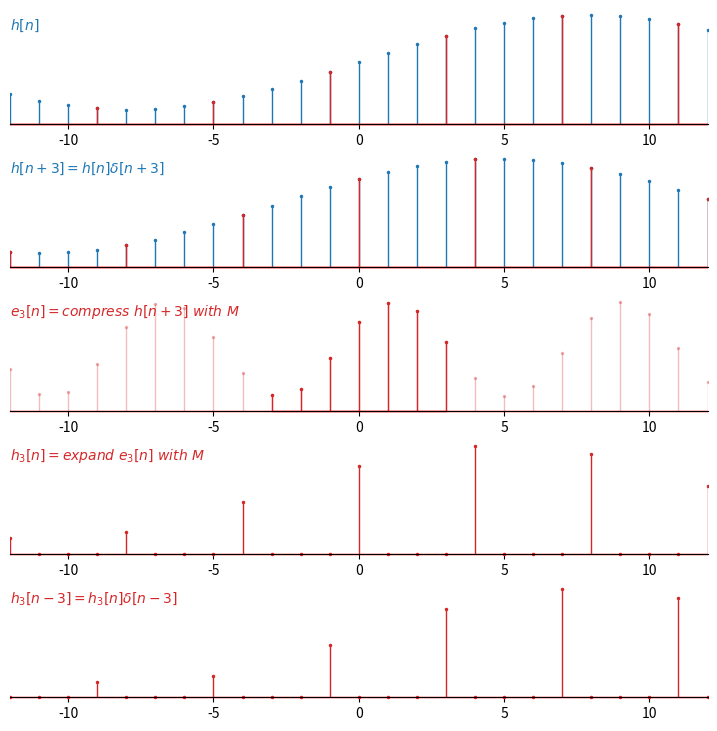

This figure's Python source:
import numpy as np
import matplotlib.pyplot as plt

def axesOnlyX(ax):
    ax.spines['top'].set_color('none')
    ax.spines['left'].set_color('none')
    ax.spines['right'].set_color('none')
    ax.spines['bottom'].set_position('zero')
    ax.yaxis.set_ticks([])

def normalizeStem(ax, x, y, markerstyle='.', color='C0', alpha=1.0):
    markers, stemlines, baseline = ax.stem(x, y, markerfmt=markerstyle)
    plt.setp(markers, 'markersize', 3, 'color', color, 'alpha', alpha)
    plt.setp(stemlines, 'linewidth', 1, 'color', color, 'alpha', alpha)
    plt.setp(baseline, 'linewidth', 1, 'color', 'r')
    return markers, stemlines, baseline


fig = plt.figure(figsize=(9,9), dpi=120)
ax1, ax2, ax3, ax4, ax5 = fig.subplots(5, 1)

f = lambda x: np.sin(.2*x)+1.3
mod = lambda x: np.where(x%4==0, 1, 0)
x = np.arange(-40, 40, 4)
x2 = np.arange(-40, 40, 1)
x3 = np.arange(-3, 4, 1)

axesOnlyX(ax1)
ax1.set_xlim(-12, 12)
normalizeStem(ax1, x2, f(x2), color='C0')
normalizeStem(ax1, x+3, f(x+3), color='C3')
ax1.annotate(r"$h[n]$", xy=(0, 0), xytext=(-12, 2), color='C0')

axesOnlyX(ax2)
ax2.set_xlim(-12, 12)
normalizeStem(ax2, x2-3, f(x2), color='C0')
normalizeStem(ax2, x, f(x+3), color='C3')
ax2.annotate(r"$h[n+3] = h[n]\delta[n+3]$", xy=(0, 0), xytext=(-12, 2), color='C0')

ax3.set_xlim(-12, 12)
axesOnlyX(ax3)
normalizeStem(ax3, x2, f(x2*4+3), color='C3', alpha=.3)
normalizeStem(ax3, x3, f(x3*4+3), color='C3')
ax3.annotate(r"$e_3[n] = compress\ h[n+3]\ with\ M$", xy=(0, 0), xytext=(-12, 2), color='C3')

axesOnlyX(ax4)
ax4.set_xlim(-12, 12)
normalizeStem(ax4, x2, f(x2+3)*mod(x2), color='C3')
ax4.annotate(r"$h_3[n] = expand\ e_3[n]\ with\ M$", xy=(0, 0), xytext=(-12, 2), color='C3')

axesOnlyX(ax5)
ax5.set_xlim(-12, 12)
normalizeStem(ax5, x2+3, f(x2+3)*mod(x2), color='C3')
ax5.annotate(r"$h_3[n-3] = h_3[n]\delta[n-3]$", xy=(0, 0), xytext=(-12, 2), color='C3')

fig.savefig("MultiphaseDecomposition.png", format='png')
plt.show()
